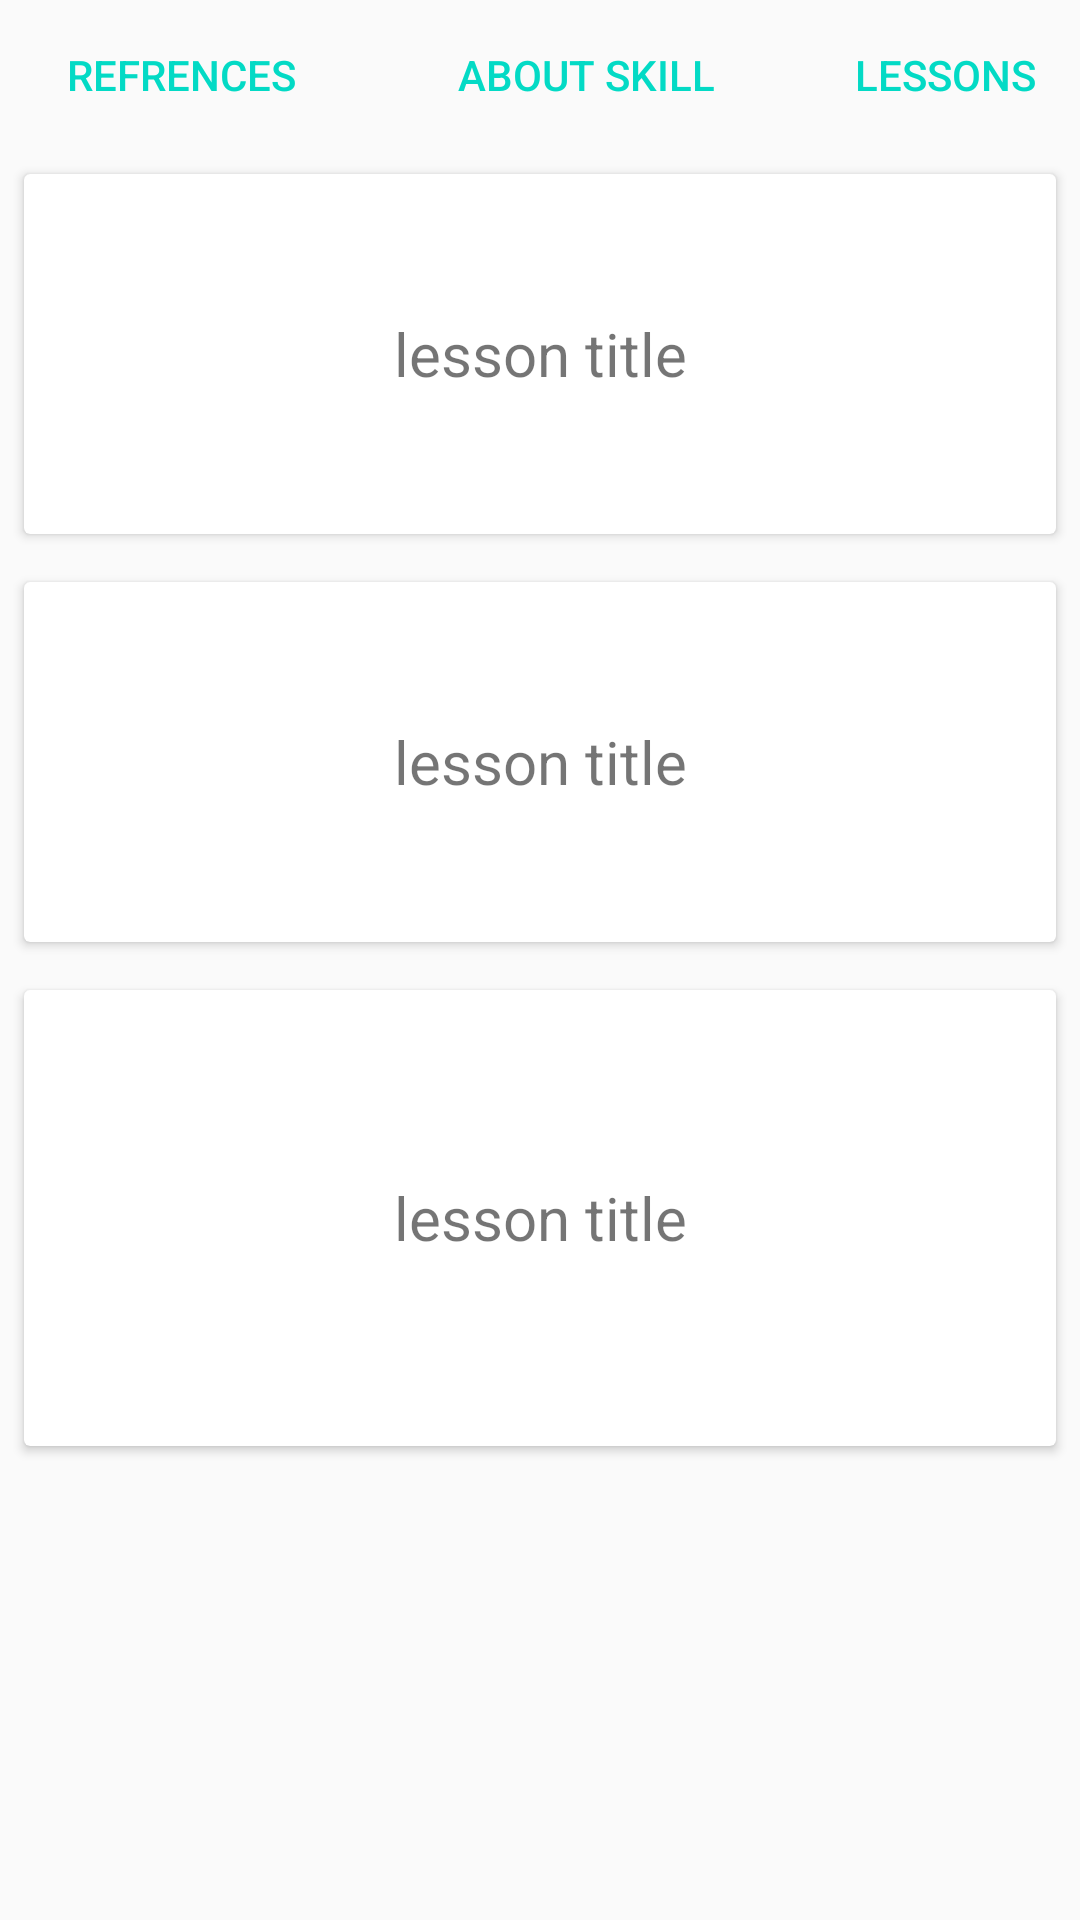

Reconstruct the res/layout file that produces this screen, plus the resources it refers to.
<!-- AndroidManifest.xml: application theme AppTheme -->
<!-- res/layout/activity_lessons.xml -->
<?xml version="1.0" encoding="utf-8"?>
<LinearLayout xmlns:android="http://schemas.android.com/apk/res/android"
    android:layout_width="match_parent"
    android:layout_height="wrap_content"
    android:id="@+id/lessonsLayout"
    android:orientation="vertical">

    <include layout="@layout/skill_tabs" />

    <android.support.v7.widget.CardView
        android:id="@+id/lesson1Card"
        android:layout_width="match_parent"
        android:layout_height="120dp"
        android:layout_margin="8dp">

        <TextView
            android:id="@+id/lessonTitle1"
            android:layout_width="match_parent"
            android:layout_height="wrap_content"
            android:layout_margin="16dp"
            android:layout_gravity="center"
            android:gravity="center_horizontal"
            android:text="lesson title"
            android:textColor="@color/primary_text"
            android:textSize="20sp" />
    </android.support.v7.widget.CardView>

    <android.support.v7.widget.CardView
        android:layout_width="match_parent"
        android:layout_height="120dp"
        android:id="@+id/lesson2Card"
        android:layout_margin="8dp">

        <TextView
            android:id="@+id/lessonTitle2"
            android:layout_width="match_parent"
            android:layout_height="wrap_content"
            android:layout_margin="16dp"
            android:layout_gravity="center"
            android:gravity="center_horizontal"
            android:text="lesson title"
            android:textColor="@color/primary_text"
            android:textSize="20sp" />

    </android.support.v7.widget.CardView>

    <android.support.v7.widget.CardView
        android:id="@+id/lesson3Card"
        android:layout_width="match_parent"
        android:layout_height="wrap_content"
        android:layout_margin="8dp">

        <TextView
            android:id="@+id/lessonTitle3"
            android:layout_width="match_parent"
            android:layout_height="120dp"
            android:layout_margin="16dp"
            android:layout_gravity="center"
            android:text="lesson title"
            android:gravity="center"
            android:textColor="@color/primary_text"
            android:textSize="20sp" />
    </android.support.v7.widget.CardView>

</LinearLayout>
<!-- res/layout/skill_tabs.xml (included above) -->
<?xml version="1.0" encoding="utf-8"?>
<LinearLayout xmlns:android="http://schemas.android.com/apk/res/android"
    android:layout_width="match_parent"
    android:layout_height="wrap_content"
    android:background="@color/primary"
    android:orientation="horizontal">

    <Button
        android:id="@+id/refrencebtn"
        style="?android:attr/buttonBarButtonStyle"
        android:layout_width="31dp"
        android:layout_height="50dp"
        android:layout_weight="1"
        android:text="refrences"
        android:textColor="@color/icons" />

    <Button
        android:id="@+id/aboutBTN"
        style="?android:attr/buttonBarButtonStyle"
        android:layout_width="59dp"
        android:layout_height="50dp"
        android:layout_weight="1"
        android:text="about skill"
        android:textColor="@color/icons" />

    <Button
        style="?android:attr/buttonBarButtonStyle"
        android:id="@+id/lessonsbtn"
        android:text="lessons"
        android:layout_width="0dp"
        android:layout_height="50dp"
        android:layout_weight="1"
        android:textColor="@color/icons" />

</LinearLayout>
<!-- resources referenced by this layout -->
<resources>
  <style name="AppTheme" parent="Theme.AppCompat.Light.DarkActionBar">
          
          <item name="colorPrimary">@color/colorPrimary</item>
          <item name="colorPrimaryDark">@color/colorPrimaryDark</item>
          <item name="colorAccent">@color/colorAccent</item>
      </style>
  <!-- not gathered from this repository: default colours our renderer supplied (Android Studio template values) -->
  <color name="colorPrimary">#FF6200EE</color>
  <color name="colorPrimaryDark">#FF3700B3</color>
  <color name="colorAccent">#FF03DAC5</color>
</resources>
